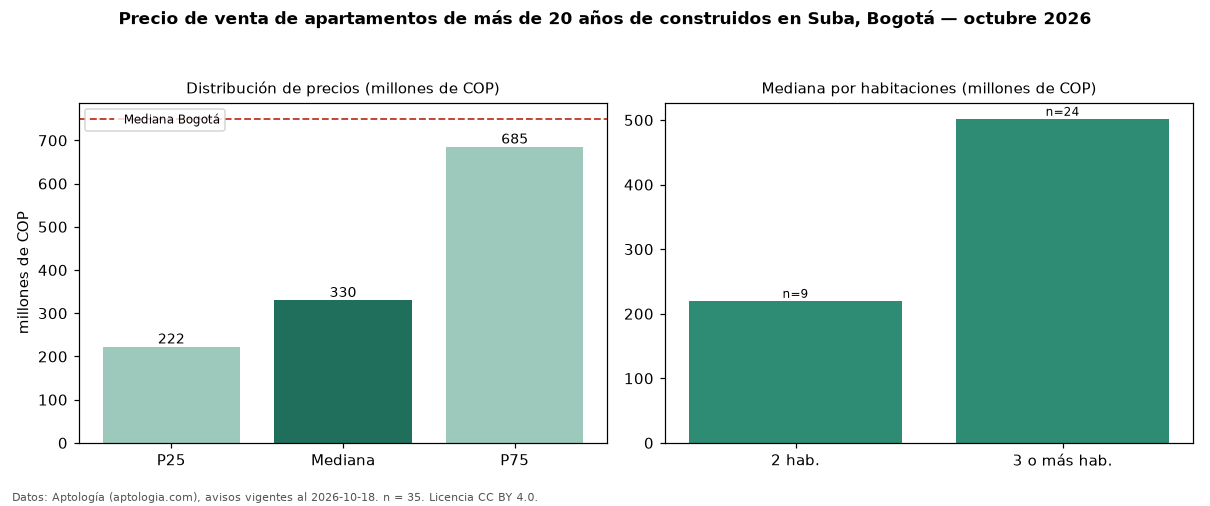

Values plotted in this chart, from the file beside it:
seccion, metrica, valor, moneda, n
filtro, edad3, de más de 20 años de construidos, , 35
precio, p25, 222500000, COP, 35
precio, mediana, 330000000, COP, 35
precio, p75, 685000000, COP, 35
precio, minimo, 185000000, COP, 35
precio, maximo, 2900000000, COP, 35
m2, mediana_precio_m2, 5000000, COP, 35
m2, area_mediana_m2, 70.0, m2, 35
admin, mediana_admin_mes, 370000, COP, 31
banos, mediana_banos, 2.0, , 
parqueadero, pct_con_parqueadero, 64.7, %, 34
estrato, estrato_mas_frecuente, 3, , 35
habitaciones, 2, 220000000, COP, 9
habitaciones, 3+, 502000000, COP, 24
ciudad, mediana_ciudad_referencia, 750000000, COP, 
ciudad, mediana_m2_ciudad, 7261905, COP, 
fuente, fecha_datos, 2026-10-18, , 
fuente, atribucion, https://www.aptologia.com/venta/bogota/s…, , 
fuente, licencia, CC BY 4.0, , 
